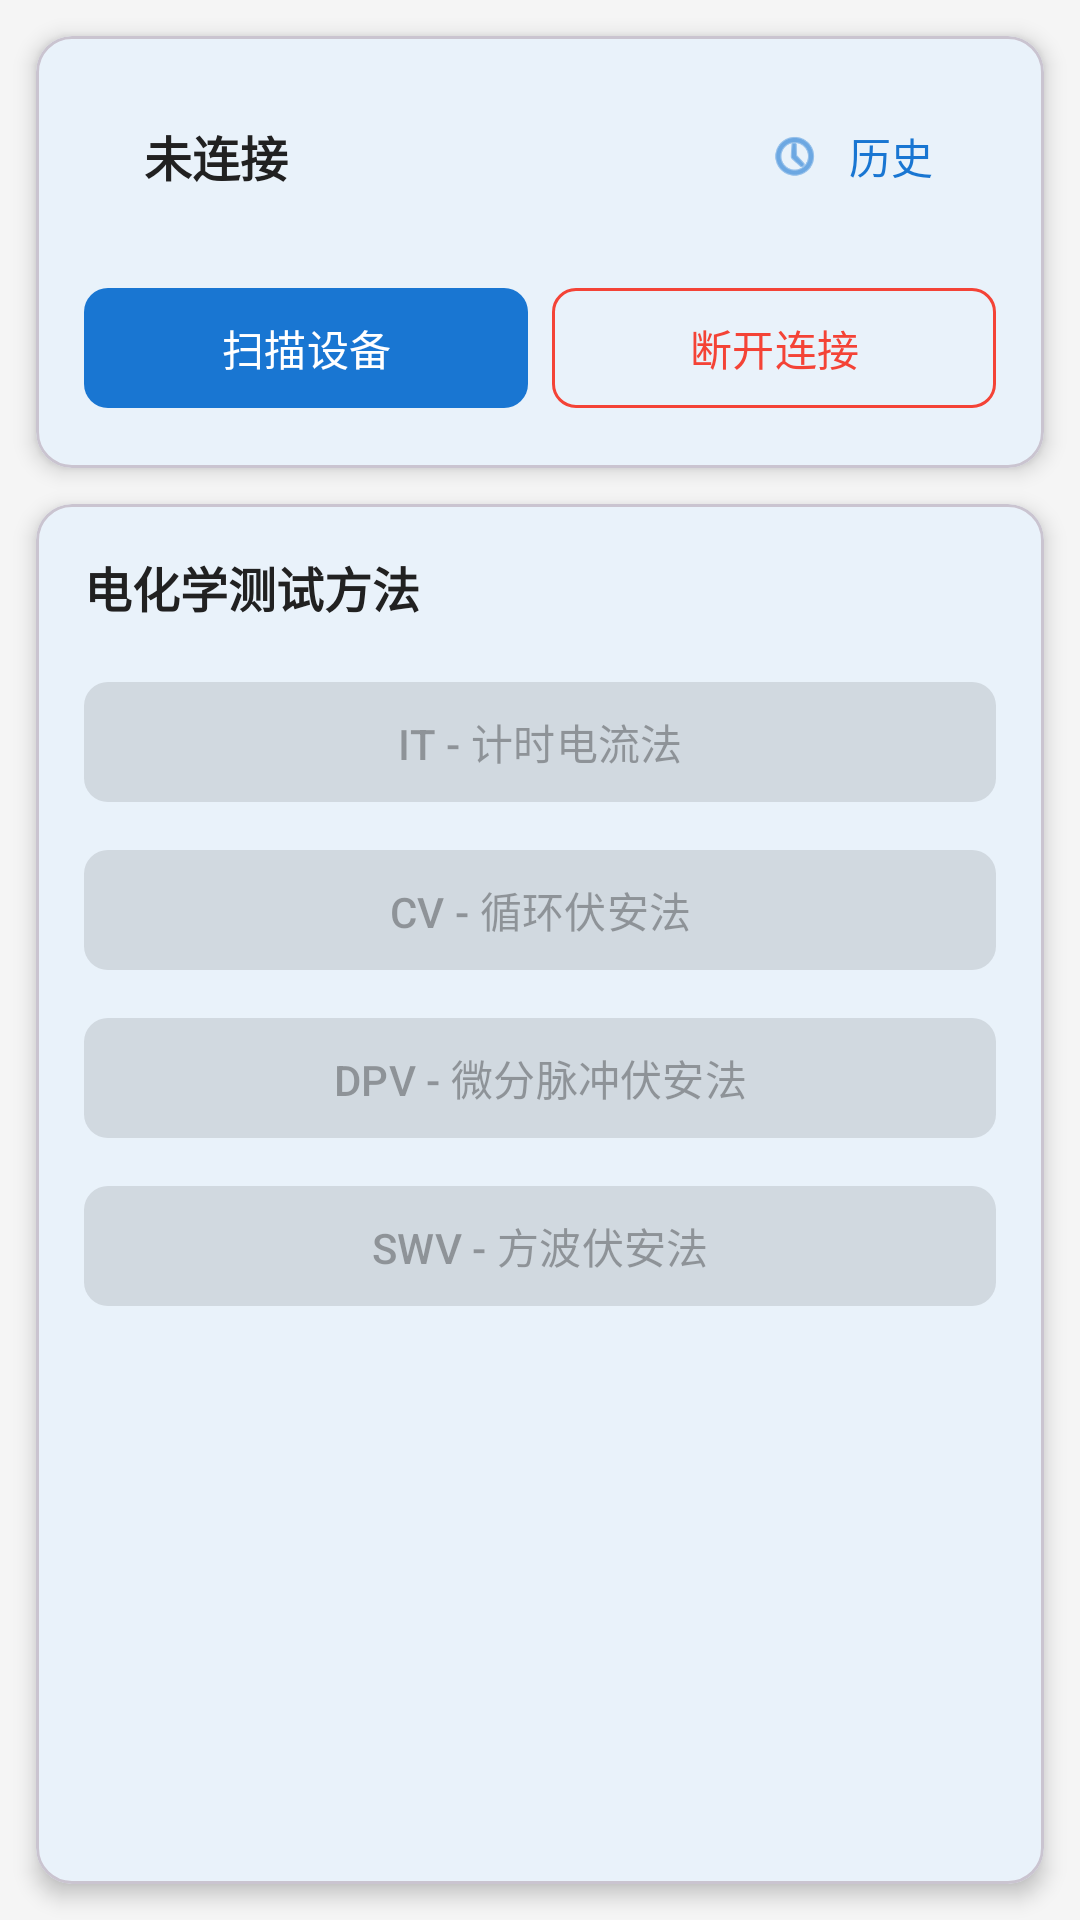

The Android layout XML behind this screen, and the referenced resources:
<!-- AndroidManifest.xml: application theme Theme.ECWorkstation -->
<!-- res/layout/activity_main.xml -->
<?xml version="1.0" encoding="utf-8"?>
<androidx.constraintlayout.widget.ConstraintLayout xmlns:android="http://schemas.android.com/apk/res/android"
    xmlns:app="http://schemas.android.com/apk/res-auto"
    xmlns:tools="http://schemas.android.com/tools"
    android:layout_width="match_parent"
    android:layout_height="match_parent"
    android:background="@color/background"
    tools:context=".MainActivity">

    
    <com.google.android.material.card.MaterialCardView
        android:id="@+id/cardConnection"
        style="@style/CardContained"
        android:layout_width="match_parent"
        android:layout_height="wrap_content"
        app:layout_constraintTop_toTopOf="parent">

        <LinearLayout
            android:layout_width="match_parent"
            android:layout_height="wrap_content"
            android:orientation="vertical"
            android:padding="@dimen/card_padding">

            <LinearLayout
                android:layout_width="match_parent"
                android:layout_height="wrap_content"
                android:gravity="center_vertical"
                android:orientation="horizontal">

                <View
                    android:id="@+id/statusIndicator"
                    android:layout_width="12dp"
                    android:layout_height="12dp"
                    android:background="@drawable/status_indicator"
                    android:backgroundTint="@color/error" />

                <TextView
                    android:id="@+id/tvConnectionStatus"
                    android:layout_width="0dp"
                    android:layout_height="wrap_content"
                    android:layout_marginStart="@dimen/spacing_small"
                    android:layout_weight="1"
                    android:text="未连接"
                    android:textColor="@color/text_primary"
                    android:textSize="@dimen/text_size_body"
                    android:textStyle="bold" />

                <com.google.android.material.button.MaterialButton
                    android:id="@+id/btnHistory"
                    style="@style/Widget.Material3.Button.TextButton.Icon"
                    android:layout_width="wrap_content"
                    android:layout_height="wrap_content"
                    android:text="历史"
                    android:textColor="@color/primary"
                    app:icon="@android:drawable/ic_menu_recent_history"
                    app:iconTint="@color/primary" />
            </LinearLayout>

            <LinearLayout
                android:layout_width="match_parent"
                android:layout_height="wrap_content"
                android:layout_marginTop="@dimen/spacing_medium"
                android:gravity="center"
                android:orientation="horizontal">

                <com.google.android.material.button.MaterialButton
                    android:id="@+id/btnScanDevices"
                    style="@style/Widget.Material3.Button"
                    android:layout_width="0dp"
                    android:layout_height="@dimen/button_height"
                    android:layout_weight="1"
                    android:text="扫描设备"
                    app:cornerRadius="@dimen/button_corner_radius" />

                <com.google.android.material.button.MaterialButton
                    android:id="@+id/btnDisconnect"
                    style="@style/Widget.Material3.Button.OutlinedButton"
                    android:layout_width="0dp"
                    android:layout_height="@dimen/button_height"
                    android:layout_marginStart="@dimen/spacing_small"
                    android:layout_weight="1"
                    android:enabled="false"
                    android:text="断开连接"
                    android:textColor="@color/error"
                    app:cornerRadius="@dimen/button_corner_radius"
                    app:strokeColor="@color/error" />
            </LinearLayout>
        </LinearLayout>
    </com.google.android.material.card.MaterialCardView>

    
    <com.google.android.material.card.MaterialCardView
        android:id="@+id/cardTests"
        style="@style/CardContained"
        android:layout_width="match_parent"
        android:layout_height="0dp"
        app:layout_constraintBottom_toBottomOf="parent"
        app:layout_constraintTop_toBottomOf="@id/cardConnection">

        <ScrollView
            android:layout_width="match_parent"
            android:layout_height="match_parent"
            android:fillViewport="true">

            <LinearLayout
                android:layout_width="match_parent"
                android:layout_height="wrap_content"
                android:orientation="vertical"
                android:padding="@dimen/card_padding">

                <TextView
                    android:layout_width="wrap_content"
                    android:layout_height="wrap_content"
                    android:text="电化学测试方法"
                    android:textColor="@color/text_primary"
                    android:textSize="@dimen/text_size_body"
                    android:textStyle="bold" />

                <com.google.android.material.button.MaterialButton
                    android:id="@+id/btnTestIT"
                    style="@style/Widget.Material3.Button.TonalButton"
                    android:layout_width="match_parent"
                    android:layout_height="@dimen/button_height"
                    android:layout_marginTop="@dimen/spacing_medium"
                    android:enabled="false"
                    android:text="IT - 计时电流法"
                    android:textAllCaps="false"
                    app:cornerRadius="@dimen/button_corner_radius" />

                <com.google.android.material.button.MaterialButton
                    android:id="@+id/btnTestCV"
                    style="@style/Widget.Material3.Button.TonalButton"
                    android:layout_width="match_parent"
                    android:layout_height="@dimen/button_height"
                    android:layout_marginTop="@dimen/spacing_small"
                    android:enabled="false"
                    android:text="CV - 循环伏安法"
                    android:textAllCaps="false"
                    app:cornerRadius="@dimen/button_corner_radius" />

                <com.google.android.material.button.MaterialButton
                    android:id="@+id/btnTestDPV"
                    style="@style/Widget.Material3.Button.TonalButton"
                    android:layout_width="match_parent"
                    android:layout_height="@dimen/button_height"
                    android:layout_marginTop="@dimen/spacing_small"
                    android:enabled="false"
                    android:text="DPV - 微分脉冲伏安法"
                    android:textAllCaps="false"
                    app:cornerRadius="@dimen/button_corner_radius" />

                <com.google.android.material.button.MaterialButton
                    android:id="@+id/btnTestSWV"
                    style="@style/Widget.Material3.Button.TonalButton"
                    android:layout_width="match_parent"
                    android:layout_height="@dimen/button_height"
                    android:layout_marginTop="@dimen/spacing_small"
                    android:enabled="false"
                    android:text="SWV - 方波伏安法"
                    android:textAllCaps="false"
                    app:cornerRadius="@dimen/button_corner_radius" />
            </LinearLayout>
        </ScrollView>
    </com.google.android.material.card.MaterialCardView>

</androidx.constraintlayout.widget.ConstraintLayout>
<!-- resources referenced by this layout -->
<resources>
  <color name="background">#F5F5F5</color>
  <color name="error">#F44336</color>
  <color name="primary">#1976D2</color>
  <color name="text_primary">#212121</color>
  <dimen name="button_corner_radius">8dp</dimen>
  <dimen name="button_height">48dp</dimen>
  <dimen name="card_padding">16dp</dimen>
  <dimen name="spacing_medium">16dp</dimen>
  <dimen name="spacing_small">8dp</dimen>
  <dimen name="text_size_body">16sp</dimen>
  <style name="CardContained">
          <item name="cardCornerRadius">@dimen/card_corner_radius</item>
          <item name="cardElevation">@dimen/card_elevation</item>
          <item name="cardBackgroundColor">@color/card_background</item>
          <item name="android:layout_margin">@dimen/card_margin</item>
      </style>
  <style name="Theme.ECWorkstation" parent="Theme.Material3.Light.NoActionBar">
          <item name="colorPrimary">@color/primary</item>
          <item name="colorOnPrimary">@color/text_white</item>
          <item name="colorPrimaryContainer">@color/primary_light</item>
          <item name="colorSecondary">@color/accent</item>
          <item name="colorOnSecondary">@color/text_white</item>
          <item name="colorError">@color/error</item>
          <item name="colorSurface">@color/surface</item>
          <item name="colorOnSurface">@color/text_primary</item>
          <item name="colorOnSurfaceVariant">@color/text_secondary</item>
          <item name="android:colorBackground">@color/background</item>
          <item name="android:statusBarColor">@color/primary_dark</item>
      </style>
  <dimen name="card_corner_radius">12dp</dimen>
  <dimen name="card_elevation">4dp</dimen>
  <color name="card_background">#FFFFFF</color>
  <dimen name="card_margin">12dp</dimen>
  <color name="text_white">#FFFFFF</color>
  <color name="primary_light">#BBDEFB</color>
  <color name="accent">#00BCD4</color>
  <color name="surface">#FFFFFF</color>
  <color name="text_secondary">#757575</color>
  <color name="primary_dark">#1565C0</color>
</resources>
